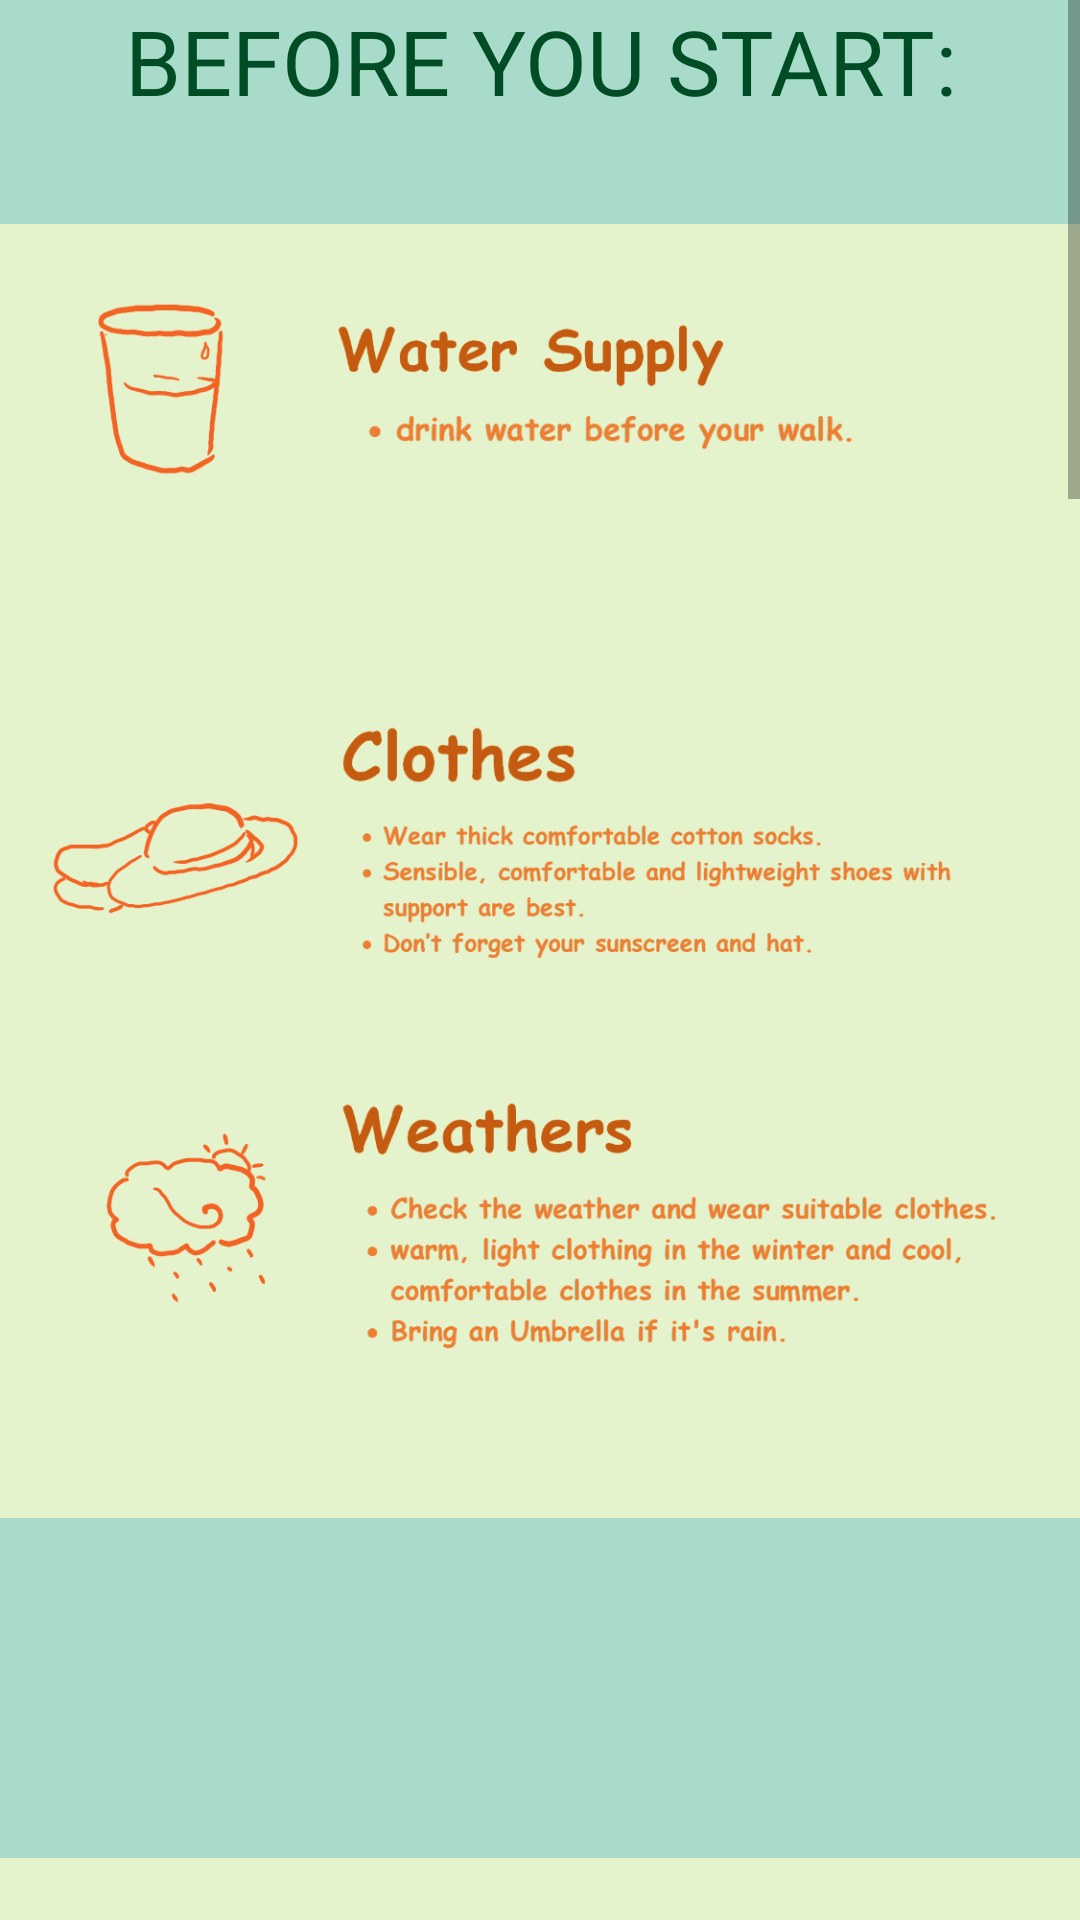

Reconstruct the res/layout file that produces this screen, plus the resources it refers to.
<!-- AndroidManifest.xml: application theme Theme.HKWT -->
<!-- res/layout/fragment_tips.xml -->
<?xml version="1.0" encoding="utf-8"?>

<FrameLayout xmlns:android="http://schemas.android.com/apk/res/android"
    xmlns:app="http://schemas.android.com/apk/res-auto"
    xmlns:tools="http://schemas.android.com/tools"
    android:layout_width="wrap_content"
    android:layout_height="match_parent"
    android:background="@color/Green_AB"
    tools:context=".TipsFragment">

    
    ////////

    <ScrollView
        android:layout_width="match_parent"
        android:layout_height="wrap_content">

        <LinearLayout
            android:layout_width="match_parent"
            android:layout_height="wrap_content"
            android:orientation="vertical">

            <TextView
                android:layout_width="match_parent"
                android:layout_height="wrap_content"
                android:gravity="center_horizontal"
                android:textColor="@color/Green_text"
                android:text="@string/BEFOREYOUSTART"
                android:textSize="30dp" />

            <FrameLayout
                android:layout_width="match_parent"
                android:layout_height="500dp">

                <ImageView
                    android:layout_width="match_parent"
                    android:layout_height="wrap_content"
                    android:src="@drawable/before_start" />
            </FrameLayout>

            <FrameLayout
                android:layout_width="match_parent"
                android:layout_height="500dp">

                <ImageView
                    android:layout_width="match_parent"
                    android:layout_height="wrap_content"
                    android:src="@drawable/wu" />
            </FrameLayout>

            <TextView
                android:layout_width="match_parent"
                android:layout_height="wrap_content"
                android:gravity="center_horizontal"
                android:textColor="@color/Green_text"
                android:text="@string/dw"
                android:textSize="30dp" />

            <FrameLayout
                android:layout_width="match_parent"
                android:layout_height="500dp">

                <ImageView
                    android:layout_width="match_parent"
                    android:layout_height="wrap_content"
                    android:src="@drawable/how" />
            </FrameLayout>

            <TextView
                android:layout_width="match_parent"
                android:layout_height="wrap_content"
                android:gravity="center_horizontal"
                android:textColor="@color/Green_text"
                android:text="@string/AFTERWALKING"
                android:textSize="30dp" />

            <FrameLayout
                android:layout_width="match_parent"
                android:layout_height="400dp">

                <ImageView
                    android:layout_width="match_parent"
                    android:layout_height="wrap_content"
                    android:src="@drawable/cool_down" />
            </FrameLayout>

            <TextView
                android:layout_width="match_parent"
                android:layout_height="wrap_content"
                android:gravity="center_horizontal"
                android:textColor="@color/Green_text"
                android:text="@string/SCHEDULING"
                android:textSize="30dp" />

            <FrameLayout
                android:layout_width="match_parent"
                android:layout_height="400dp">

                <ImageView
                    android:layout_width="match_parent"
                    android:layout_height="wrap_content"
                    android:src="@drawable/last" />
            </FrameLayout>

        </LinearLayout>
    </ScrollView>

</FrameLayout>
<!-- resources referenced by this layout -->
<resources>
  <color name="Green_AB">#a9dbca</color>
  <color name="Green_text">#004d25</color>
  <!-- drawable before_start: png bitmap (drawable, 182512 bytes) -->
  <!-- drawable cool_down: png bitmap (drawable, 88621 bytes) -->
  <!-- drawable how: png bitmap (drawable, 172327 bytes) -->
  <!-- drawable last: png bitmap (drawable, 52961 bytes) -->
  <!-- drawable wu: png bitmap (drawable, 57992 bytes) -->
  <string name="AFTERWALKING">AFTER WALKING</string>
  <string name="BEFOREYOUSTART">BEFORE YOU START:</string>
  <string name="SCHEDULING">SCHEDULING:</string>
      //Important
  <string name="dw">DURING WALKING: </string>
  <style name="Theme.HKWT" parent="Theme.MaterialComponents.DayNight.DarkActionBar">
          
          <item name="colorPrimary">@color/Green_AB</item>
          <item name="colorPrimaryVariant">@color/Green_btn</item>
          <item name="colorOnPrimary">@color/Green_btn</item>
          
          <item name="colorSecondary">@color/teal_200</item>
          <item name="colorSecondaryVariant">@color/teal_700</item>
          <item name="colorOnSecondary">@color/Green_AB</item>
          
          <item name="android:statusBarColor">?attr/colorPrimaryVariant</item>
          
      </style>
  <color name="Green_btn">#5F7A6B</color>
  <color name="teal_200">#FF03DAC5</color>
  <color name="teal_700">#FF018786</color>
</resources>
